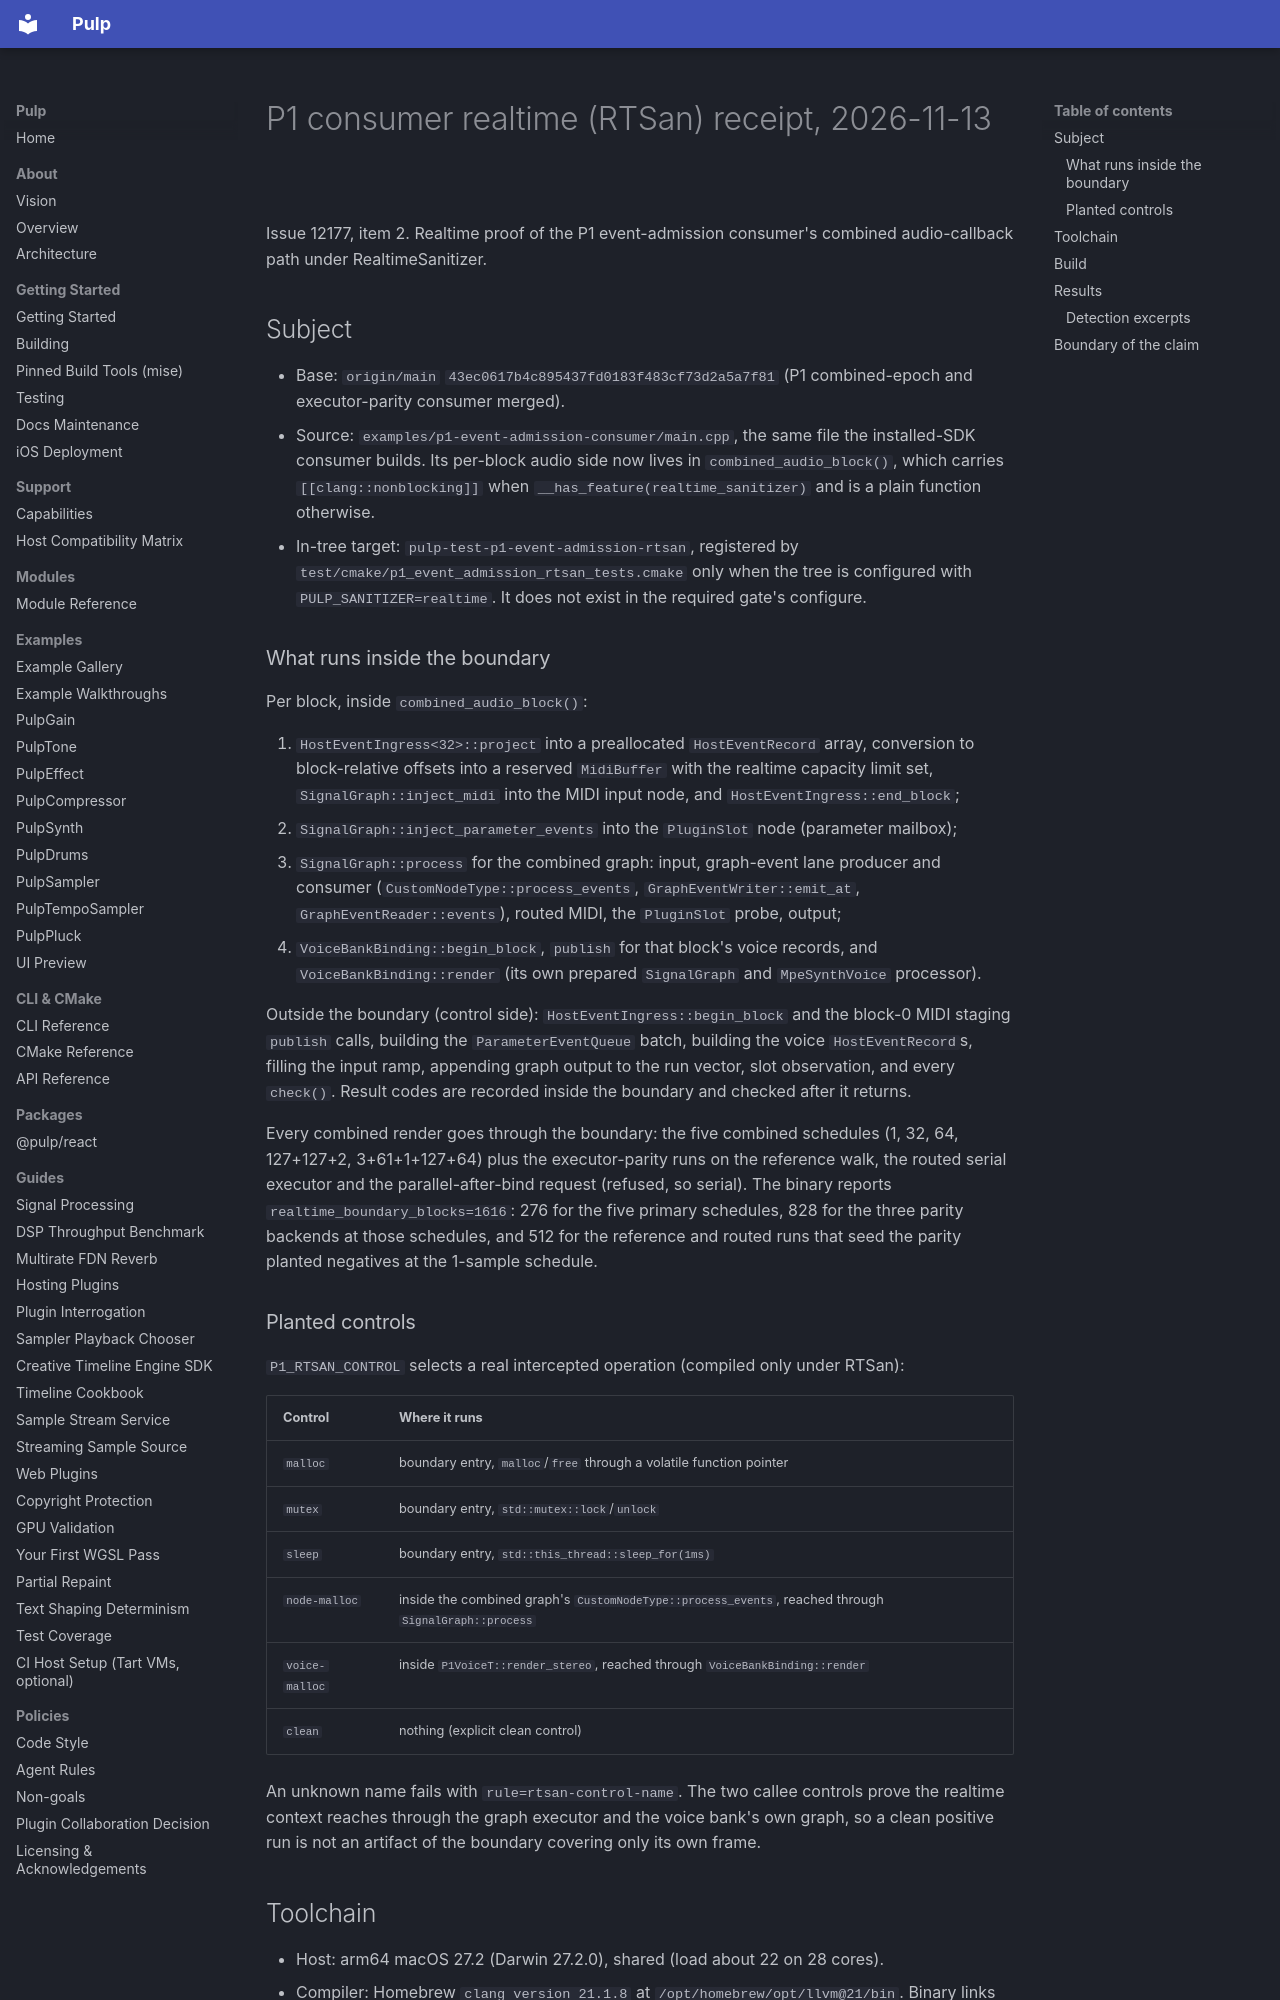

repository: Generous-Corp/pulp · page: evidence/p1-rtsan-consumer-20261113.html · generator: mkdocs

# P1 consumer realtime (RTSan) receipt, 2026-11-13

Issue 12177, item 2. Realtime proof of the P1 event-admission consumer's combined
audio-callback path under RealtimeSanitizer.

## Subject

- Base: `origin/main` `43ec0617b4c895437fd0183f483cf73d2a5a7f81` (P1 combined-epoch and
  executor-parity consumer merged).
- Source: `examples/p1-event-admission-consumer/main.cpp`, the same file the installed-SDK
  consumer builds. Its per-block audio side now lives in `combined_audio_block()`, which
  carries `[[clang::nonblocking]]` when `__has_feature(realtime_sanitizer)` and is a plain
  function otherwise.
- In-tree target: `pulp-test-p1-event-admission-rtsan`, registered by
  `test/cmake/p1_event_admission_rtsan_tests.cmake` only when the tree is configured with
  `PULP_SANITIZER=realtime`. It does not exist in the required gate's configure.

### What runs inside the boundary

Per block, inside `combined_audio_block()`:

1. `HostEventIngress<32>::project` into a preallocated `HostEventRecord` array, conversion to
   block-relative offsets into a reserved `MidiBuffer` with the realtime capacity limit set,
   `SignalGraph::inject_midi` into the MIDI input node, and `HostEventIngress::end_block`;
2. `SignalGraph::inject_parameter_events` into the `PluginSlot` node (parameter mailbox);
3. `SignalGraph::process` for the combined graph: input, graph-event lane producer and
   consumer (`CustomNodeType::process_events`, `GraphEventWriter::emit_at`,
   `GraphEventReader::events`), routed MIDI, the `PluginSlot` probe, output;
4. `VoiceBankBinding::begin_block`, `publish` for that block's voice records, and
   `VoiceBankBinding::render` (its own prepared `SignalGraph` and `MpeSynthVoice` processor).

Outside the boundary (control side): `HostEventIngress::begin_block` and the block-0 MIDI
staging `publish` calls, building the `ParameterEventQueue` batch, building the voice
`HostEventRecord`s, filling the input ramp, appending graph output to the run vector, slot
observation, and every `check()`. Result codes are recorded inside the boundary and checked
after it returns.

Every combined render goes through the boundary: the five combined schedules
(1, 32, 64, 127+127+2, 3+61+1+127+64) plus the executor-parity runs on the reference walk,
the routed serial executor and the parallel-after-bind request (refused, so serial). The binary
reports `realtime_boundary_blocks=1616`: 276 for the five primary schedules, 828 for the three
parity backends at those schedules, and 512 for the reference and routed runs that seed the
parity planted negatives at the 1-sample schedule.

### Planted controls

`P1_RTSAN_CONTROL` selects a real intercepted operation (compiled only under RTSan):

| Control | Where it runs |
| --- | --- |
| `malloc` | boundary entry, `malloc`/`free` through a volatile function pointer |
| `mutex` | boundary entry, `std::mutex::lock`/`unlock` |
| `sleep` | boundary entry, `std::this_thread::sleep_for(1ms)` |
| `node-malloc` | inside the combined graph's `CustomNodeType::process_events`, reached through `SignalGraph::process` |
| `voice-malloc` | inside `P1VoiceT::render_stereo`, reached through `VoiceBankBinding::render` |
| `clean` | nothing (explicit clean control) |

An unknown name fails with `rule=rtsan-control-name`. The two callee controls prove the
realtime context reaches through the graph executor and the voice bank's own graph, so a clean
positive run is not an artifact of the boundary covering only its own frame.

## Toolchain

- Host: arm64 macOS 27.2 (Darwin 27.2.0), shared (load about 22 on 28 cores).
- Compiler: Homebrew `clang version 21.1.8` at `/opt/homebrew/opt/llvm@21/bin`. Binary links
  `/opt/homebrew/opt/llvm@21/lib/clang/21/lib/darwin/libclang_rt.rtsan_osx_dynamic.dylib`.
- SDK: `/Library/Developer/CommandLineTools/SDKs/MacOSX26.5.sdk` (the 27.2 SDK breaks
  `<complex>` under Homebrew libc++; see `docs/evidence/g12-rtsan-receipt-20261113.md`).
- Whole tree instrumented: `pulp-host` and its dependencies compile with
  `-O3 -DNDEBUG -fsanitize=realtime -fno-omit-frame-pointer -g`; `CMAKE_BUILD_TYPE=Release`.
